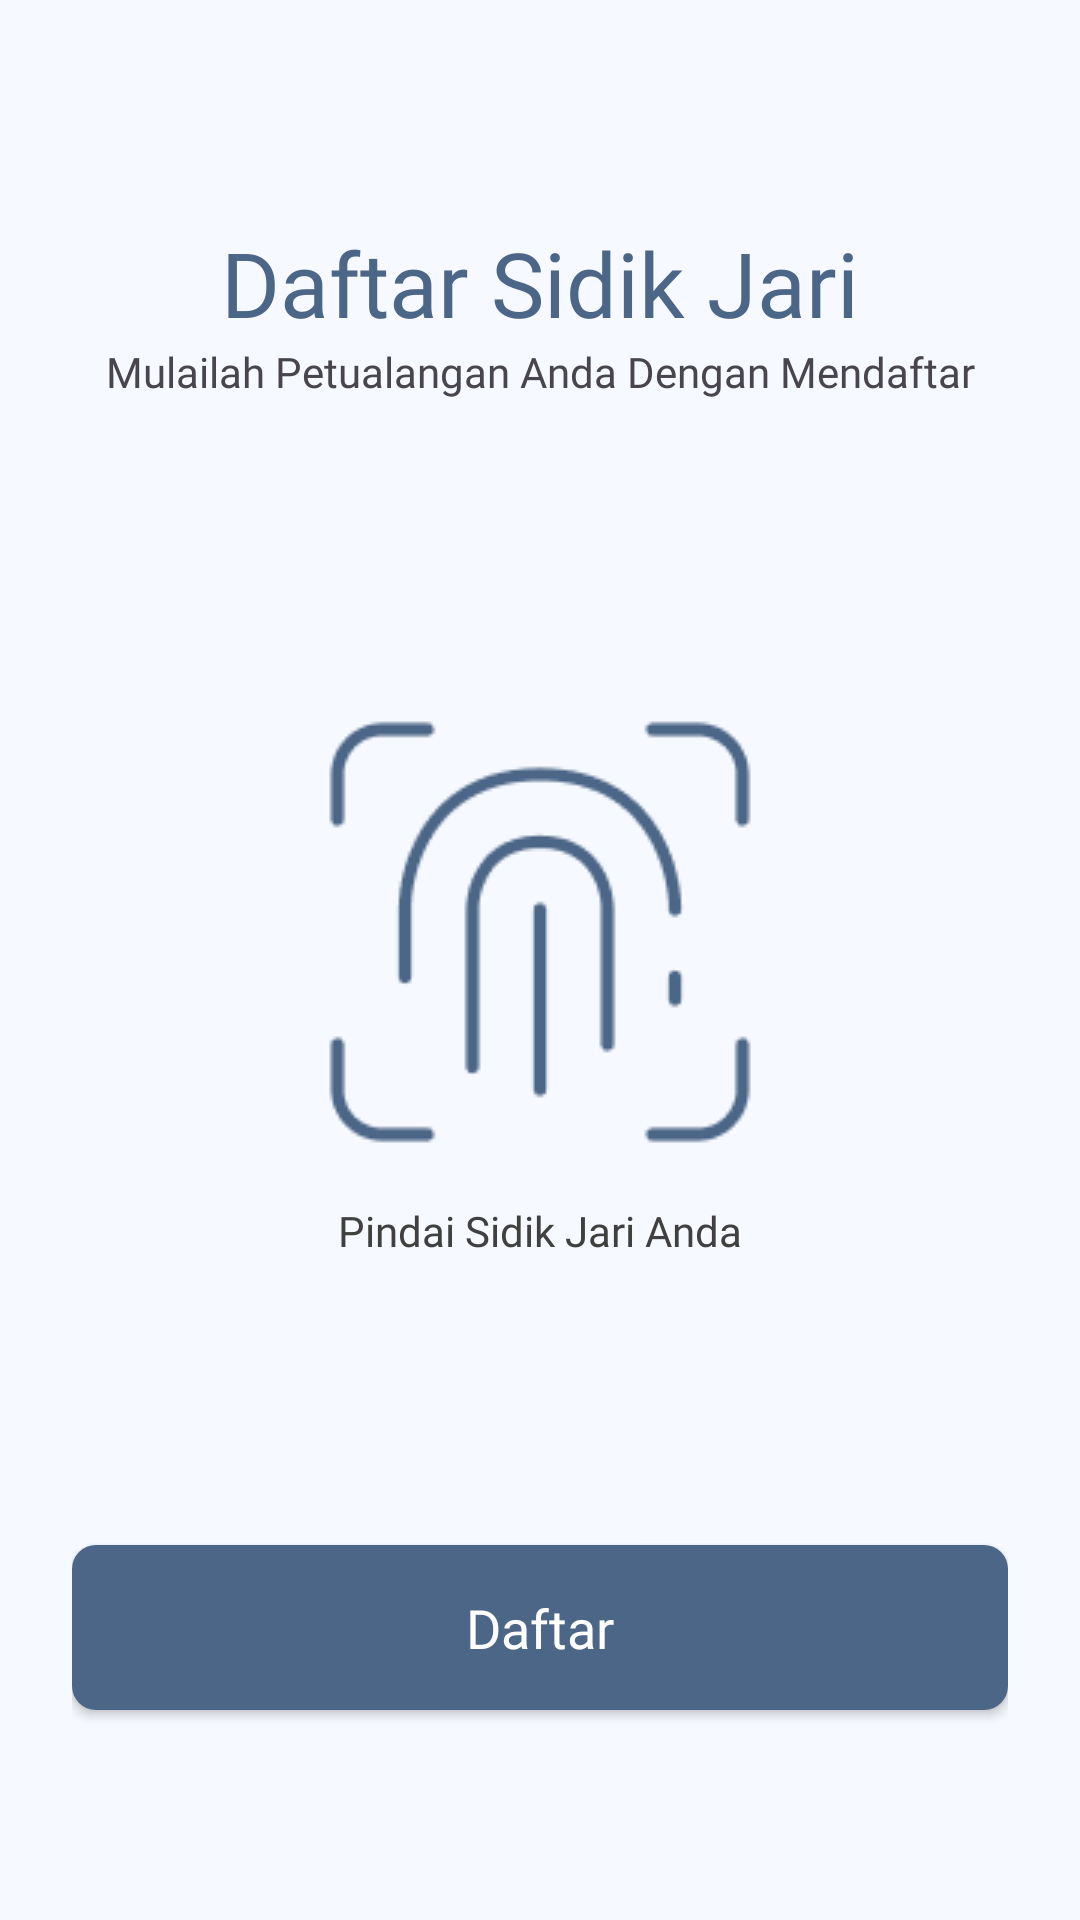

Produce the Android XML layout that renders to this screen, including the resource entries it uses.
<!-- AndroidManifest.xml: application theme Theme.Jekpi -->
<!-- res/layout/fragment_biometric.xml -->
<?xml version="1.0" encoding="utf-8"?>
<androidx.constraintlayout.widget.ConstraintLayout xmlns:android="http://schemas.android.com/apk/res/android"
    xmlns:tools="http://schemas.android.com/tools"
    android:layout_width="match_parent"
    android:layout_height="match_parent"
    xmlns:app="http://schemas.android.com/apk/res-auto"
    android:background="@color/default_background"
    android:padding="24dp"
    tools:context=".view.fragment.BiometricFragment">

    <TextView
        android:id="@+id/tvTitleDaftarSidikJari"
        android:layout_width="match_parent"
        android:layout_height="wrap_content"
        android:text="Daftar Sidik Jari"
        android:textAlignment="center"
        android:textColor="@color/brand_primary"
        android:fontFamily="@font/poppins_semibold"
        android:textSize="30sp"
        app:layout_constraintLeft_toLeftOf="parent"
        app:layout_constraintRight_toRightOf="parent"
        app:layout_constraintTop_toTopOf="parent"
        app:layout_constraintBottom_toBottomOf="parent"
        android:layout_marginTop="50dp"
        app:layout_constraintVertical_bias="0"
        />
    <TextView
        android:id="@+id/tvSubTitleDaftarSidikJari"
        android:layout_width="match_parent"
        android:layout_height="wrap_content"
        android:text="Mulailah Petualangan Anda Dengan Mendaftar"
        android:textAlignment="center"
        android:fontFamily="@font/poppins"
        android:textSize="14sp"
        app:layout_constraintLeft_toLeftOf="parent"
        app:layout_constraintRight_toRightOf="parent"
        app:layout_constraintTop_toBottomOf="@+id/tvTitleDaftarSidikJari"
        />
    <LinearLayout
        android:id="@+id/llIcSidikJari"
        android:layout_width="wrap_content"
        android:layout_height="wrap_content"
        android:orientation="vertical"
        app:layout_constraintLeft_toLeftOf="parent"
        app:layout_constraintRight_toRightOf="parent"
        app:layout_constraintBottom_toBottomOf="parent"
        app:layout_constraintTop_toTopOf="parent"
        >
        <ImageView
            android:layout_width="wrap_content"
            android:layout_height="wrap_content"
            android:src="@drawable/ic_sidik_jari"
            />
        <TextView
            android:layout_width="match_parent"
            android:layout_height="wrap_content"
            android:text="Pindai Sidik Jari Anda"
            android:textAlignment="center"
            android:fontFamily="@font/poppins"
            android:textSize="14sp"
            android:textColor="@color/default_font"
            />
    </LinearLayout>
    <androidx.appcompat.widget.AppCompatButton
        android:id="@+id/btnDaftarSidikJari"
        android:layout_width="match_parent"
        android:layout_height="55dp"
        app:layout_constraintBottom_toBottomOf="parent"
        app:layout_constraintLeft_toLeftOf="parent"
        app:layout_constraintRight_toRightOf="parent"
        app:layout_constraintTop_toBottomOf="@+id/llIcSidikJari"
        app:layout_constraintVertical_bias="1"
        android:layout_marginBottom="46dp"
        android:text="Daftar"
        android:textAllCaps="false"
        android:background="@drawable/bg_button"
        android:textColor="@color/white"
        android:fontFamily="@font/poppins_semibold"
        android:textSize="18sp"
        />

</androidx.constraintlayout.widget.ConstraintLayout>
<!-- resources referenced by this layout -->
<resources>
  <color name="brand_primary">#4C6687</color>
  <color name="default_background">#F6F9FF</color>
  <color name="default_font">#404040</color>
  <color name="white">#FFFFFFFF</color>
  <!-- drawable bg_button (drawable) -->
  <?xml version="1.0" encoding="utf-8"?>
  <shape xmlns:android="http://schemas.android.com/apk/res/android"
      android:shape="rectangle">
      <solid
          android:color="@color/brand_primary"/>
      <corners
          android:radius="8dp"/>
  
  </shape>
  <!-- drawable ic_sidik_jari: png bitmap (drawable, 4189 bytes) -->
  <style name="Theme.Jekpi" parent="Base.Theme.Jekpi" />
  <style name="Base.Theme.Jekpi" parent="Theme.Material3.Light.NoActionBar">
          
          
          <item name="colorPrimary">@color/brand_primary</item>
      </style>
</resources>
